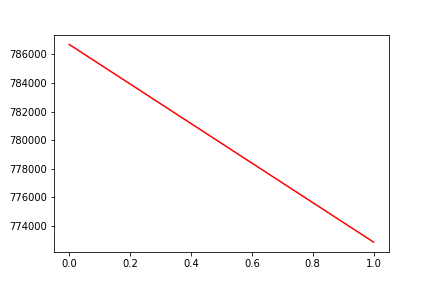

Source data for this figure (header and first rows):
, date, assets
0, 0, 786689
1, 20170919, 772880
